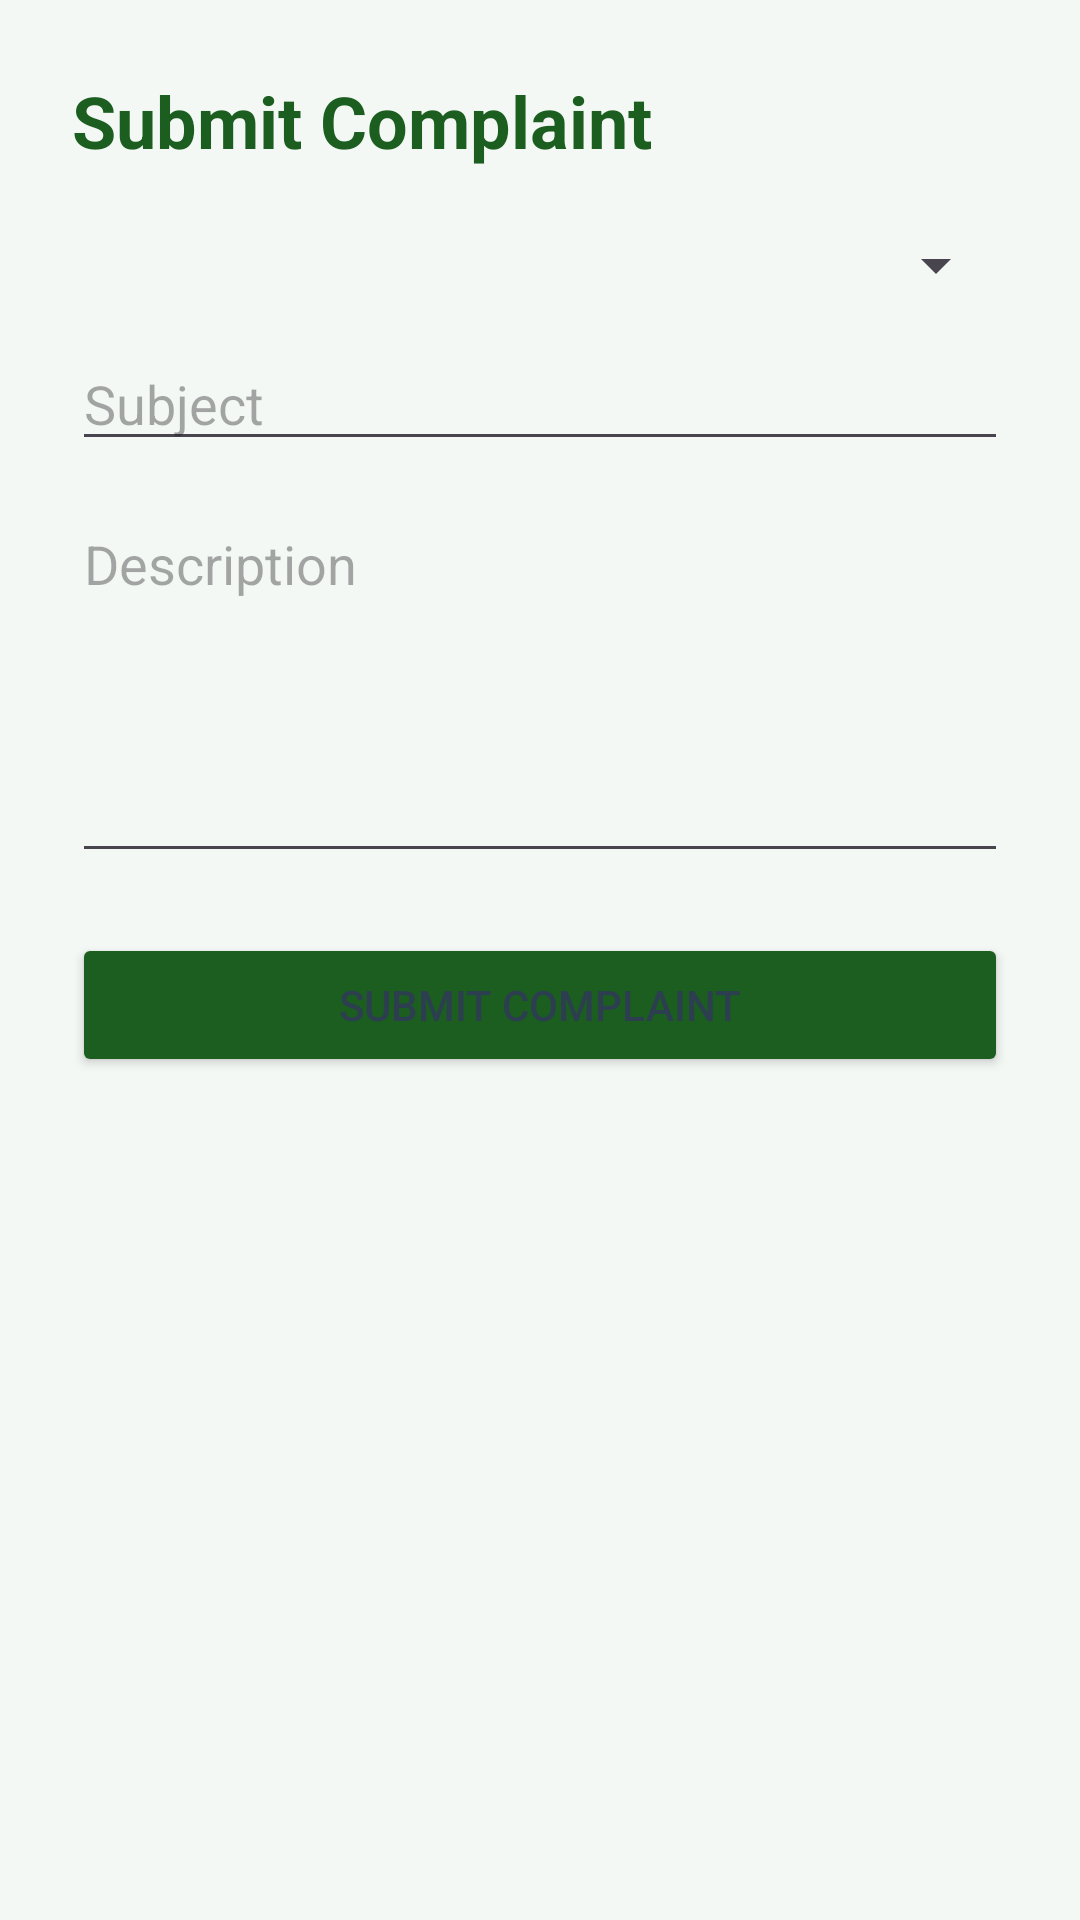

Produce the Android XML layout that renders to this screen, including the resource entries it uses.
<!-- AndroidManifest.xml: application theme Theme.BarangayApp -->
<!-- res/layout/activity_complaint.xml -->
<ScrollView xmlns:android="http://schemas.android.com/apk/res/android"
    android:layout_width="match_parent"
    android:layout_height="match_parent"
    android:background="@color/surface">

    <LinearLayout
        android:layout_width="match_parent"
        android:layout_height="wrap_content"
        android:orientation="vertical"
        android:padding="24dp">

        <TextView
            android:layout_width="wrap_content"
            android:layout_height="wrap_content"
            android:text="@string/submit_complaint"
            android:textColor="@color/primary"
            android:textSize="24sp"
            android:textStyle="bold" />

        <Spinner
            android:id="@+id/spinnerCategory"
            android:layout_width="match_parent"
            android:layout_height="wrap_content"
            android:layout_marginTop="20dp" />

        <EditText
            android:id="@+id/inputSubject"
            android:layout_width="match_parent"
            android:layout_height="wrap_content"
            android:layout_marginTop="12dp"
            android:hint="Subject" />

        <EditText
            android:id="@+id/inputDescription"
            android:layout_width="match_parent"
            android:layout_height="wrap_content"
            android:layout_marginTop="12dp"
            android:gravity="top"
            android:hint="Description"
            android:minLines="5" />

        <Button
            android:id="@+id/buttonSubmitComplaint"
            android:layout_width="match_parent"
            android:layout_height="wrap_content"
            android:layout_marginTop="20dp"
            android:backgroundTint="@color/primary"
            android:text="Submit Complaint" />
    </LinearLayout>
</ScrollView>
<!-- resources referenced by this layout -->
<resources>
  <color name="primary">#1B5E20</color>
  <color name="surface">#F4F8F5</color>
  <string name="submit_complaint">Submit Complaint</string>
  <style name="Theme.BarangayApp" parent="Theme.Material3.Light.NoActionBar">
          <item name="colorPrimary">@color/primary</item>
          <item name="colorPrimaryContainer">@color/primary_dark</item>
          <item name="android:statusBarColor">@color/primary</item>
          <item name="android:windowBackground">@color/surface</item>
          <item name="android:textColor">@color/text_primary</item>
          <item name="colorOnPrimary">@color/white</item>
      </style>
  <color name="primary_dark">#2E7D32</color>
  <color name="text_primary">#2C3E50</color>
  <color name="white">#FFFFFF</color>
</resources>
